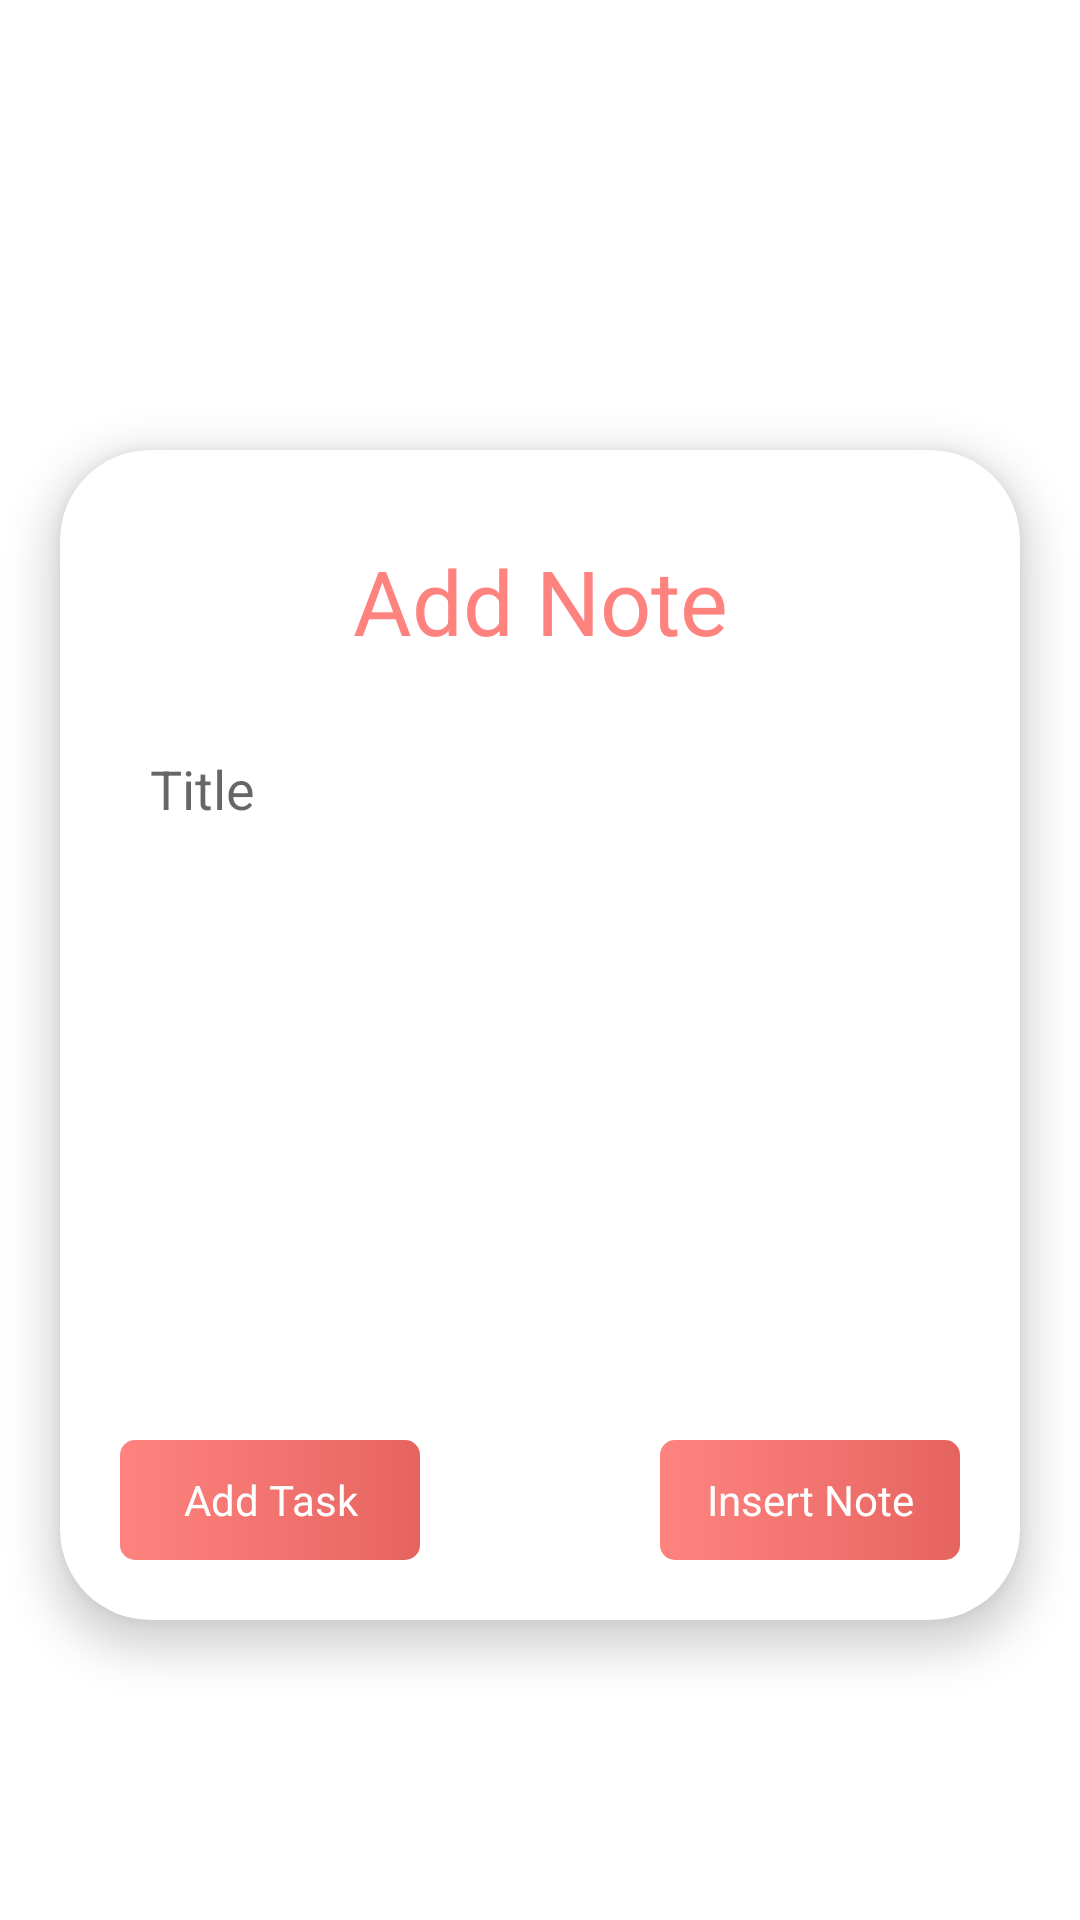

Produce the Android XML layout that renders to this screen, including the resource entries it uses.
<!-- AndroidManifest.xml: application theme Theme.MyNoteApp -->
<!-- res/layout/activity_add_new_note.xml -->
<?xml version="1.0" encoding="utf-8"?>
<androidx.constraintlayout.widget.ConstraintLayout xmlns:android="http://schemas.android.com/apk/res/android"
    xmlns:app="http://schemas.android.com/apk/res-auto"
    xmlns:tools="http://schemas.android.com/tools"
    android:layout_width="match_parent"
    android:layout_height="match_parent"
    tools:context=".activity.AddNewNoteActivity">

    <ImageView
        android:id="@+id/imagee"
        android:layout_width="200dp"
        android:layout_height="200dp"
        android:layout_marginTop="20dp"
        app:layout_constraintStart_toStartOf="parent"
        app:layout_constraintTop_toTopOf="parent"
        app:layout_constraintEnd_toEndOf="parent"/>

    <androidx.cardview.widget.CardView
        android:layout_width="0dp"
        android:layout_height="0dp"
        android:layout_marginStart="20dp"
        android:layout_marginTop="150dp"
        android:layout_marginEnd="20dp"
        android:layout_marginBottom="100dp"
        app:cardCornerRadius="30sp"
        app:cardElevation="8dp"
        app:layout_constraintBottom_toBottomOf="parent"
        app:layout_constraintEnd_toEndOf="parent"
        app:layout_constraintStart_toStartOf="parent"
        app:layout_constraintTop_toTopOf="parent">

        <androidx.constraintlayout.widget.ConstraintLayout
            android:layout_width="match_parent"
            android:layout_height="match_parent">

            <TextView
                android:id="@+id/add_note_text"
                android:layout_width="match_parent"
                android:layout_height="wrap_content"
                android:layout_marginTop="30sp"
                android:gravity="center"
                android:text="@string/add_note"
                android:textColor="@color/pink"
                android:textSize="30sp"
                app:layout_constraintEnd_toEndOf="parent"
                app:layout_constraintStart_toStartOf="parent"
                app:layout_constraintTop_toTopOf="parent" />

            <EditText
                android:id="@+id/new_title_note"
                android:layout_width="match_parent"
                android:layout_height="45dp"
                android:layout_margin="20dp"
                android:layout_marginBottom="10dp"
                android:background="@drawable/search_bar"
                android:fontFamily="sans-serif"
                android:hint="@string/title"
                android:padding="10dp"
                android:singleLine="true"
                app:layout_constraintEnd_toEndOf="parent"
                app:layout_constraintStart_toStartOf="parent"
                app:layout_constraintTop_toBottomOf="@+id/add_note_text" />

            <androidx.recyclerview.widget.RecyclerView
                android:id="@+id/add_task_recyclerview"
                android:layout_width="match_parent"
                android:layout_height="0dp"
                android:layout_marginStart="20dp"
                android:layout_marginEnd="20dp"
                app:layoutManager="androidx.recyclerview.widget.LinearLayoutManager"
                app:layout_constraintBottom_toTopOf="@+id/add_task_et_button"
                app:layout_constraintEnd_toEndOf="parent"
                app:layout_constraintStart_toStartOf="parent"
                app:layout_constraintTop_toBottomOf="@+id/new_title_note"
                tools:listitem="@layout/add_task_cell" />

            <TextView
                android:id="@+id/add_task_et_button"
                android:layout_width="100dp"
                android:layout_height="40dp"
                android:layout_margin="20dp"
                android:background="@drawable/gradient_pink"
                android:clickable="true"
                android:gravity="center"
                android:padding="10dp"
                android:text="@string/add_task"
                android:textColor="@color/white"
                app:layout_constraintBottom_toBottomOf="parent"
                app:layout_constraintStart_toStartOf="parent" />

            <TextView
                android:id="@+id/add_note_button"
                android:layout_width="100dp"
                android:layout_height="40dp"
                android:layout_margin="20dp"
                android:background="@drawable/gradient_pink"
                android:clickable="true"
                android:gravity="center"
                android:padding="10dp"
                android:text="@string/insert_note"
                android:textColor="@color/white"
                app:layout_constraintBottom_toBottomOf="parent"
                app:layout_constraintEnd_toEndOf="parent" />

        </androidx.constraintlayout.widget.ConstraintLayout>


    </androidx.cardview.widget.CardView>

</androidx.constraintlayout.widget.ConstraintLayout>
<!-- res/layout/add_task_cell.xml (included above) -->
<?xml version="1.0" encoding="utf-8"?>
<androidx.constraintlayout.widget.ConstraintLayout xmlns:android="http://schemas.android.com/apk/res/android"
    android:layout_width="match_parent"
    android:layout_height="wrap_content"
    xmlns:app="http://schemas.android.com/apk/res-auto">

    <EditText
        android:id="@+id/task_text"
        android:layout_width="0dp"
        android:layout_height="50dp"
        android:fontFamily="sans-serif"
        android:gravity="center_vertical"
        android:layout_marginTop="10dp"
        android:hint="@string/task"
        android:paddingStart="10dp"
        android:paddingEnd="10dp"
        android:background="@drawable/search_bar"
        app:layout_constraintStart_toStartOf="parent"
        app:layout_constraintEnd_toEndOf="parent"
        app:layout_constraintTop_toTopOf="parent"
        app:layout_constraintBottom_toBottomOf="parent"/>


</androidx.constraintlayout.widget.ConstraintLayout>
<!-- resources referenced by this layout -->
<resources>
  <color name="pink">#fe837f</color>
  <color name="white">#FFFFFFFF</color>
  <!-- drawable gradient_pink (drawable) -->
  <?xml version="1.0" encoding="utf-8"?>
  <shape xmlns:android="http://schemas.android.com/apk/res/android">
  
      <gradient android:startColor="@color/pink"
          android:endColor="@color/pink_002"/>
      <corners android:radius="5dp"/>
  
  </shape>
  <string name="add_note">Add Note</string>
  <string name="add_task">Add Task</string>
  <string name="insert_note">Insert Note</string>
  <string name="task">task</string>
  <string name="title">Title</string>
  <style name="Theme.MyNoteApp" parent="Theme.MaterialComponents.DayNight.NoActionBar">
          
          <item name="colorPrimary">@color/purple_500</item>
          <item name="colorPrimaryVariant">@color/purple_700</item>
          <item name="colorOnPrimary">@color/white</item>
          
          <item name="colorSecondary">@color/teal_200</item>
          <item name="colorSecondaryVariant">@color/teal_700</item>
          <item name="colorOnSecondary">@color/black</item>
          
          <item name="android:statusBarColor" tools:targetApi="l">@android:color/transparent</item>
          
          <item name="android:navigationBarColor">@android:color/transparent</item>
      </style>
  <color name="pink_002">#E66460</color>
  <color name="purple_500">#FF6200EE</color>
  <color name="purple_700">#FF3700B3</color>
  <color name="teal_200">#FF03DAC5</color>
  <color name="teal_700">#FF018786</color>
  <color name="black">#FF000000</color>
</resources>
